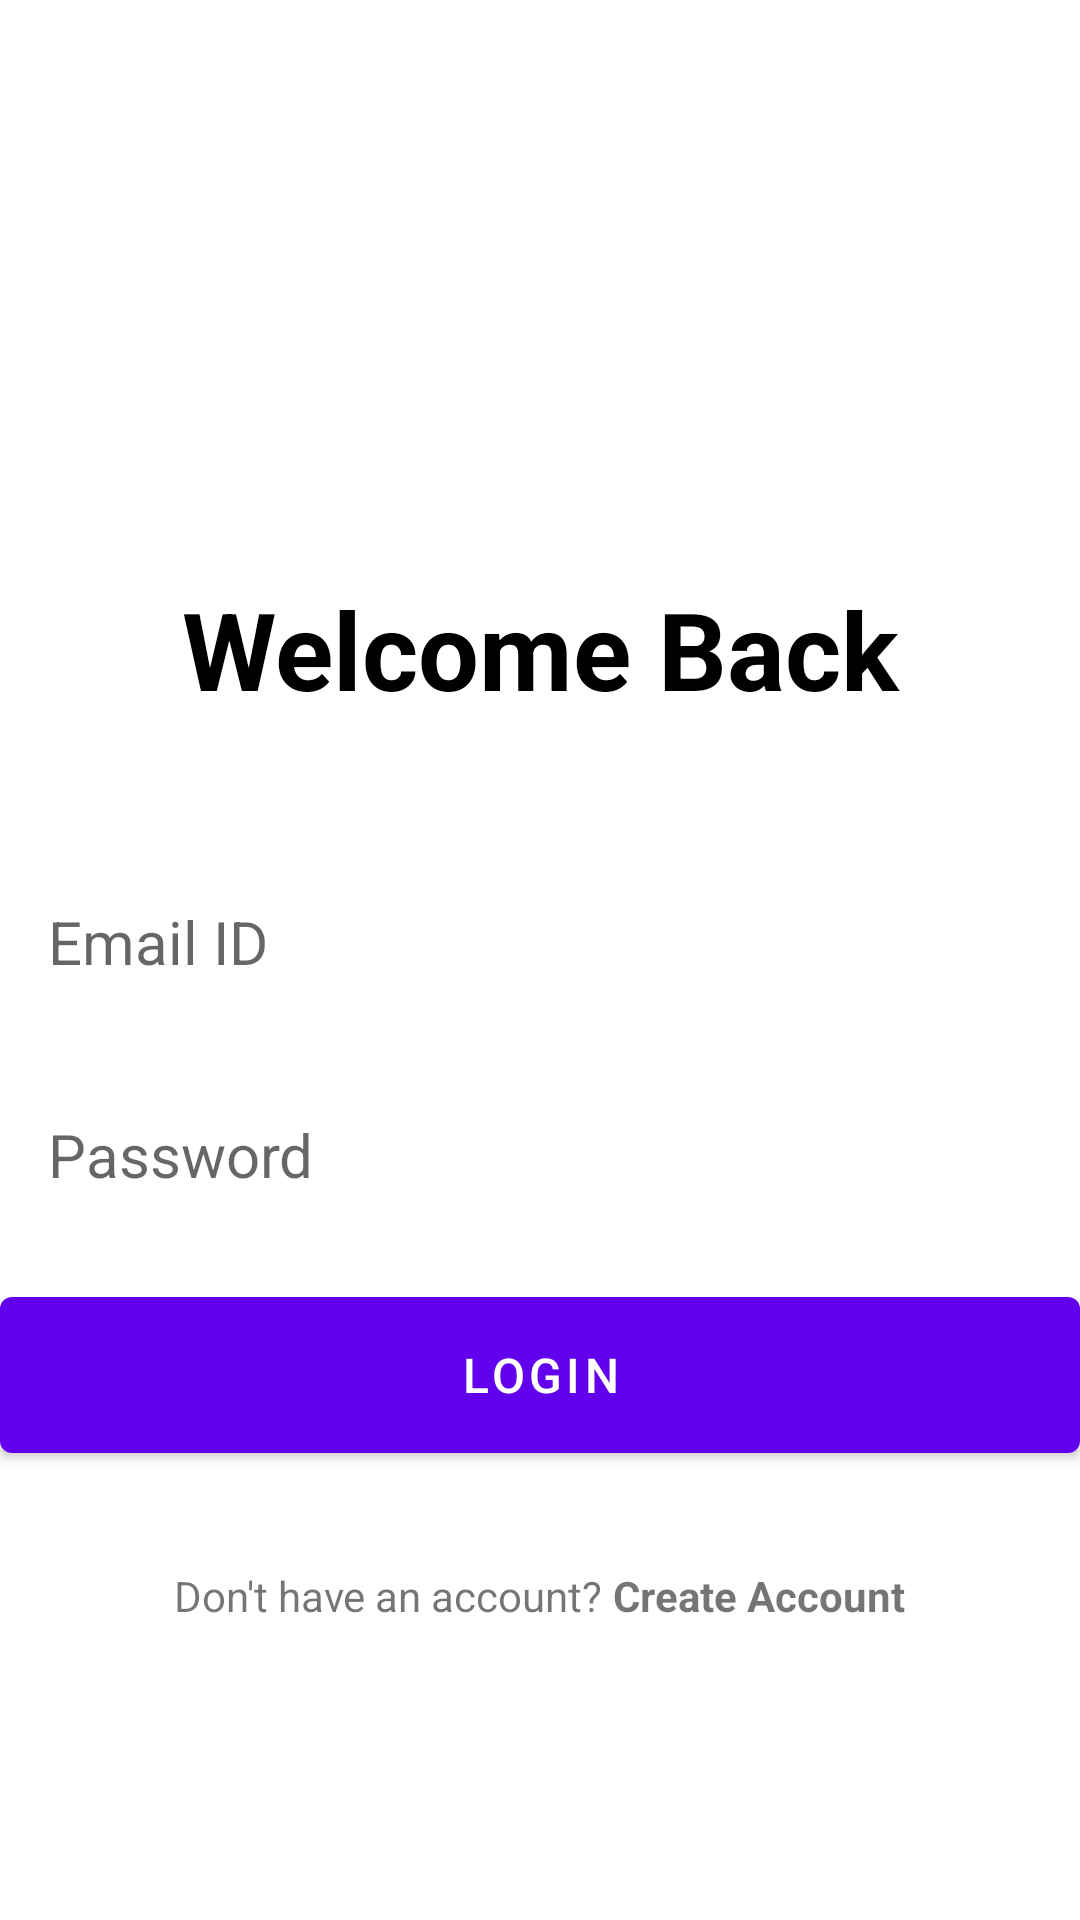

The Android layout XML behind this screen, and the referenced resources:
<!-- AndroidManifest.xml: application theme Theme.GSP_APP -->
<!-- res/layout/activity_login.xml -->
<?xml version="1.0" encoding="utf-8"?>
<RelativeLayout xmlns:android="http://schemas.android.com/apk/res/android"
    xmlns:app="http://schemas.android.com/apk/res-auto"
    xmlns:tools="http://schemas.android.com/tools"
    android:layout_width="match_parent"
    android:layout_height="match_parent"
    android:layout_marginHorizontal="32dp"
    android:layout_marginVertical="16dp"
    android:backgroundTint="@color/my_primary"
    tools:context=".LoginActivity">

    <ImageView
        android:id="@+id/login_icon"
        android:layout_width="128dp"
        android:layout_height="128dp"
        android:layout_centerHorizontal="true"
        android:layout_marginVertical="32dp"
        android:src="@drawable/ic_baseline_person_24" />

    <LinearLayout
        android:id="@+id/hello_text"
        android:layout_width="match_parent"
        android:layout_height="wrap_content"
        android:layout_below="@+id/login_icon"
        android:orientation="vertical">

        <TextView
            android:layout_width="match_parent"
            android:layout_height="wrap_content"
            android:text="Welcome Back"
            android:textAlignment="center"
            android:textColor="@color/black"
            android:textSize="36sp"
            android:textStyle="bold" />


    </LinearLayout>

    <LinearLayout
        android:id="@+id/form_layout"
        android:layout_width="match_parent"
        android:layout_height="wrap_content"
        android:layout_below="@+id/hello_text"
        android:layout_marginVertical="32dp"
        android:orientation="vertical">

        <EditText
            android:id="@+id/email_edit_text"
            android:layout_width="match_parent"
            android:layout_height="wrap_content"
            android:layout_marginTop="12dp"
            android:background="@drawable/rounded_corner"
            android:hint="Email ID"
            android:inputType="textEmailAddress"
            android:padding="16dp"
            android:textSize="20sp" />

        <EditText
            android:id="@+id/password_edit_text"
            android:layout_width="match_parent"
            android:layout_height="wrap_content"
            android:layout_marginTop="12dp"
            android:background="@drawable/rounded_corner"
            android:hint="Password"
            android:inputType="textPassword"
            android:padding="16dp"
            android:textSize="20sp" />

        <com.google.android.material.button.MaterialButton
            android:id="@+id/login_btn"
            android:layout_width="match_parent"
            android:layout_height="64dp"
            android:layout_marginTop="12dp"
            android:text="Login"
            android:textSize="16sp" />

        <ProgressBar
            android:id="@+id/progress_bar"
            android:layout_width="24dp"
            android:layout_height="64dp"
            android:layout_gravity="center"
            android:layout_marginTop="12dp"
            android:visibility="gone" />

    </LinearLayout>

    <LinearLayout
        android:layout_width="match_parent"
        android:layout_height="wrap_content"
        android:layout_below="@+id/form_layout"
        android:gravity="center"
        android:orientation="horizontal">

        <TextView
            android:layout_width="wrap_content"
            android:layout_height="wrap_content"
            android:text="Don't have an account? " />

        <TextView
            android:id="@+id/create_account_text_view_btn"
            android:layout_width="wrap_content"
            android:layout_height="wrap_content"
            android:text="Create Account"
            android:textStyle="bold" />

    </LinearLayout>

</RelativeLayout>
<!-- resources referenced by this layout -->
<resources>
  <color name="black">#FF000000</color>
  <color name="my_primary">#FF24D3FE</color>
  <style name="Theme.GSP_APP" parent="Theme.MaterialComponents.DayNight.NoActionBar">
          
          <item name="colorPrimary">@color/purple_500</item>
          <item name="colorPrimaryVariant">@color/purple_700</item>
          <item name="colorOnPrimary">@color/white</item>
          
          <item name="colorSecondary">@color/teal_200</item>
          <item name="colorSecondaryVariant">@color/teal_700</item>
          <item name="colorOnSecondary">@color/black</item>
          
          <item name="android:statusBarColor" tools:targetApi="l">@color/my_primary</item>
          
      </style>
  <color name="white">#FFFFFFFF</color>
  <color name="teal_200">#FF03DAC5</color>
  <color name="teal_700">#FF018786</color>
  <!-- not gathered from this repository: default colours our renderer supplied (Android Studio template values) -->
  <color name="purple_500">#FF6200EE</color>
  <color name="purple_700">#FF3700B3</color>
</resources>
